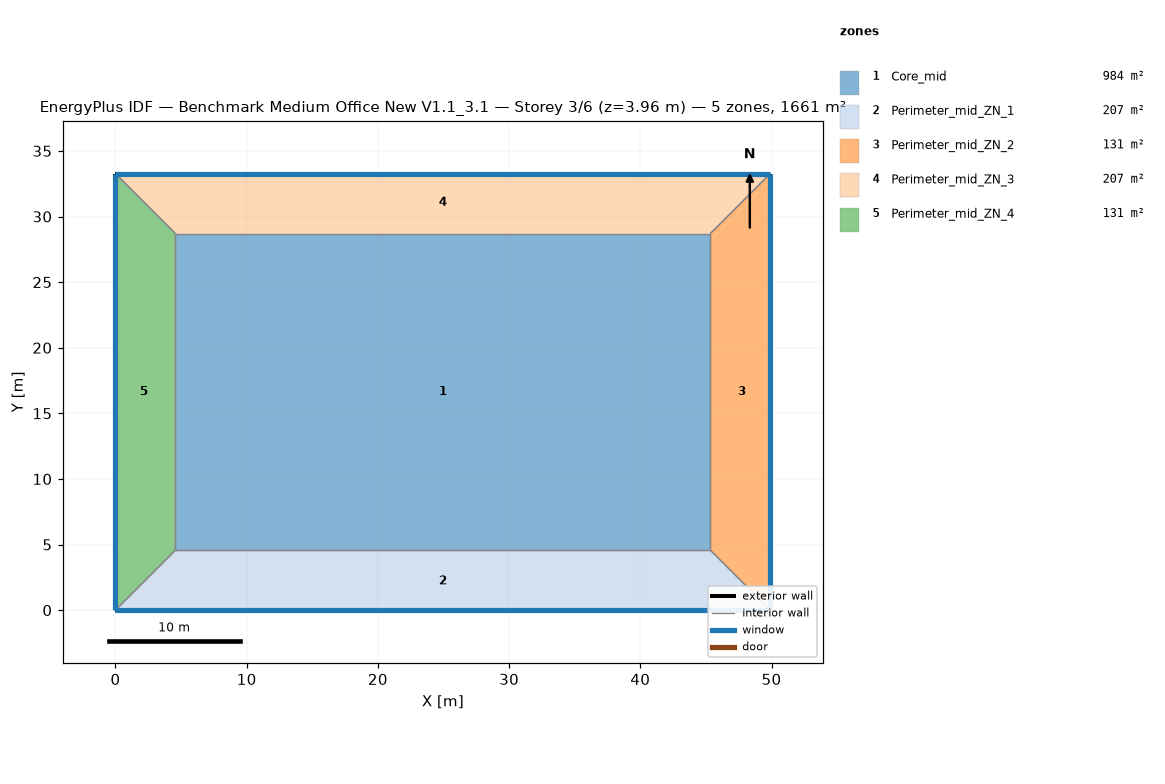
=== STOREY PLAN SPEC (per zone: floor XY polygon, exterior-wall plan segments, windows/doors) ===
zone 1: Core_mid  (983.5 m²)
  floor: (4.57, 4.57) (4.57, 28.70) (45.34, 28.70) (45.34, 4.57)
  interior walls: 4
zone 2: Perimeter_mid_ZN_1  (207.3 m²)
  floor: (0.00, 0.00) (4.57, 4.57) (45.34, 4.57) (49.91, 0.00)
  exterior wall: (0.00, 0.00) – (49.91, 0.00)  [49.9 m]
    window: (0.00, 0.00) – (49.91, 0.00)  [65.3 m²]
  interior walls: 3
zone 3: Perimeter_mid_ZN_2  (131.3 m²)
  floor: (49.91, 0.00) (45.34, 4.57) (45.34, 28.70) (49.91, 33.27)
  exterior wall: (49.91, 0.00) – (49.91, 33.27)  [33.3 m]
    window: (49.91, 0.00) – (49.91, 33.27)  [43.5 m²]
  interior walls: 3
zone 4: Perimeter_mid_ZN_3  (207.3 m²)
  floor: (49.91, 33.27) (45.34, 28.70) (4.57, 28.70) (0.00, 33.27)
  exterior wall: (49.91, 33.27) – (0.00, 33.27)  [49.9 m]
    window: (49.91, 33.27) – (0.00, 33.27)  [65.3 m²]
  interior walls: 3
zone 5: Perimeter_mid_ZN_4  (131.3 m²)
  floor: (0.00, 33.27) (4.57, 28.70) (4.57, 4.57) (0.00, 0.00)
  exterior wall: (0.00, 33.27) – (0.00, 0.00)  [33.3 m]
    window: (0.00, 33.27) – (0.00, 0.00)  [43.5 m²]
  interior walls: 3

=== DERIVED (storey summary) ===
Building: Benchmark Medium Office New V1.1_3.1
Storey: 3 of 6  (floor level z = 3.96 m)
Storey gross floor area: 1660.7 m²
Zones on this storey: 5
  - Core_mid: floor 983.5 m²
  - Perimeter_mid_ZN_1: floor 207.3 m²; exterior wall 49.9 m (136.9 m²); 1 window(s) 65.3 m²; WWR 47.7%
  - Perimeter_mid_ZN_2: floor 131.3 m²; exterior wall 33.3 m (91.3 m²); 1 window(s) 43.5 m²; WWR 47.7%
  - Perimeter_mid_ZN_3: floor 207.3 m²; exterior wall 49.9 m (136.9 m²); 1 window(s) 65.3 m²; WWR 47.7%
  - Perimeter_mid_ZN_4: floor 131.3 m²; exterior wall 33.3 m (91.3 m²); 1 window(s) 43.5 m²; WWR 47.7%
Zone adjacency (shared interzone walls):
  - Core_mid ↔ Perimeter_mid_ZN_1
  - Core_mid ↔ Perimeter_mid_ZN_2
  - Core_mid ↔ Perimeter_mid_ZN_3
  - Core_mid ↔ Perimeter_mid_ZN_4
  - Perimeter_mid_ZN_1 ↔ Perimeter_mid_ZN_2
  - Perimeter_mid_ZN_1 ↔ Perimeter_mid_ZN_4
  - Perimeter_mid_ZN_2 ↔ Perimeter_mid_ZN_3
  - Perimeter_mid_ZN_3 ↔ Perimeter_mid_ZN_4